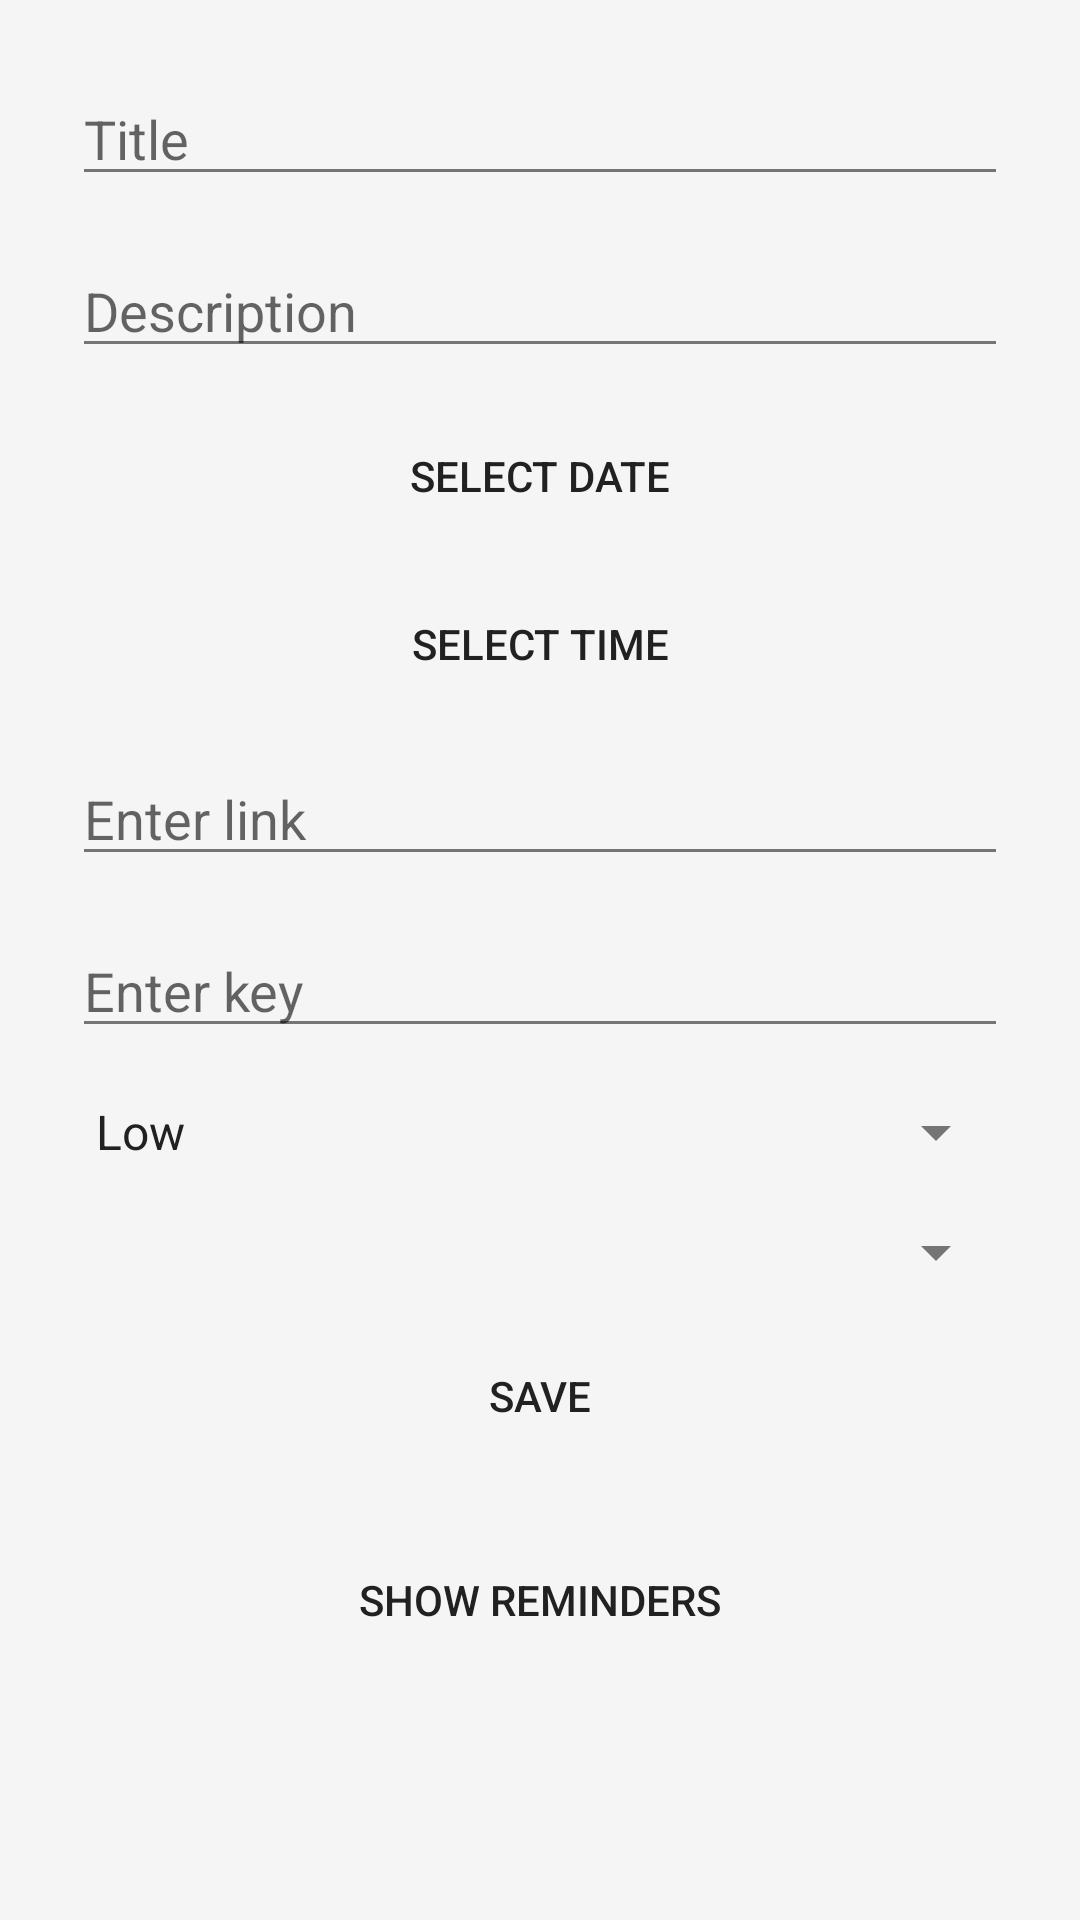

Reconstruct the res/layout file that produces this screen, plus the resources it refers to.
<!-- AndroidManifest.xml: application theme Theme.Nudge -->
<!-- res/layout/fragment_reminder.xml -->
<LinearLayout xmlns:android="http://schemas.android.com/apk/res/android"
    android:layout_width="match_parent"
    android:layout_height="match_parent"
    android:orientation="vertical"
    android:padding="16dp">

    <EditText
        android:id="@+id/titleEditText"
        android:layout_width="match_parent"
        android:layout_height="wrap_content"
        android:layout_margin="8dp"
        android:hint="Title" />

    <EditText
        android:id="@+id/descriptionEditText"
        android:layout_width="match_parent"
        android:layout_height="wrap_content"
        android:layout_margin="8dp"
        android:hint="Description" />

    <Button
        android:id="@+id/dateButton"
        android:layout_width="match_parent"
        android:layout_height="wrap_content"
        android:background="@drawable/rounded_corner"
        android:layout_margin="4dp"
        android:text="Select Date" />

    <Button
        android:id="@+id/timeButton"
        android:layout_width="match_parent"
        android:layout_height="wrap_content"
        android:background="@drawable/rounded_corner"
        android:layout_margin="4dp"
        android:text="Select Time" />

    <EditText
        android:id="@+id/linkEditText"
        android:layout_width="match_parent"
        android:layout_height="wrap_content"
        android:hint="Enter link"
        android:singleLine="true"
        android:layout_margin="8dp"
        android:imeOptions="actionDone" />

    <EditText
        android:id="@+id/passwordEditText"
        android:layout_width="match_parent"
        android:layout_height="wrap_content"
        android:hint="Enter key"
        android:inputType="textPassword"
        android:singleLine="true"
        android:layout_margin="8dp"
        android:imeOptions="actionDone" />

    <Spinner
        android:id="@+id/prioritySpinner"
        android:layout_width="match_parent"
        android:layout_height="wrap_content"
        android:layout_margin="8dp"
        android:entries="@array/priority_array" />

    <Spinner
        android:id="@+id/snoozeSpinner"
        android:layout_width="match_parent"
        android:layout_height="wrap_content"
        android:layout_margin="8dp"
        android:entries="@array/snooze_array" />

    <Button
        android:id="@+id/saveButton"
        android:layout_width="match_parent"
        android:layout_height="wrap_content"
        android:background="@drawable/rounded_corner"
        android:layout_margin="4dp"
        android:text="Save" />

    <Button
        android:id="@+id/showRemindersButton"
        android:layout_width="wrap_content"
        android:layout_height="wrap_content"
        android:text="Show Reminders"
        android:layout_marginTop="16dp"
        android:background="@drawable/rounded_corner"
        android:layout_gravity="center" />
</LinearLayout>
<!-- resources referenced by this layout -->
<resources>
  <string-array name="priority_array">
          <item>Low</item>
          <item>Medium</item>
          <item>High</item>
          <item>Very High</item>
      </string-array>
  <style name="Theme.Nudge" parent="Theme.MaterialComponents.DayNight.DarkActionBar">
          
          <item name="colorPrimary">@color/colorPrimary</item>
          <item name="colorPrimaryVariant">@color/colorPrimaryDark</item>
          <item name="colorOnPrimary">@color/white</item>
          
          <item name="colorSecondary">@color/colorAccent</item>
          <item name="colorSecondaryVariant">@color/colorAccent</item>
          <item name="colorOnSecondary">@color/black</item>
          
          <item name="android:colorBackground">@color/colorBackground</item>
          
          <item name="android:textColorPrimary">@color/colorTextPrimary</item>
          <item name="android:textColorSecondary">@color/colorTextSecondary</item>
          
          <item name="android:windowBackground">@color/colorBackground</item>
      </style>
  <color name="colorPrimary">#1E88E5</color>
  <color name="colorPrimaryDark">#1565C0</color>
  <color name="white">#FFFFFFFF</color>
  <color name="colorAccent">#E0E0E0</color>
  <color name="black">#FF000000</color>
  <color name="colorBackground">#F5F5F5</color>
  <color name="colorTextPrimary">#212121</color>
  <color name="colorTextSecondary">#757575</color>
</resources>
